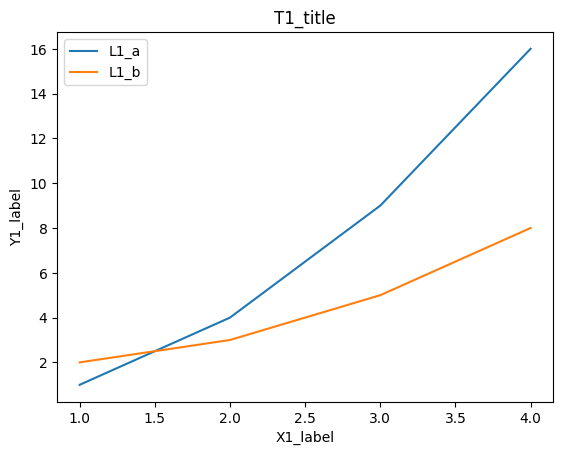
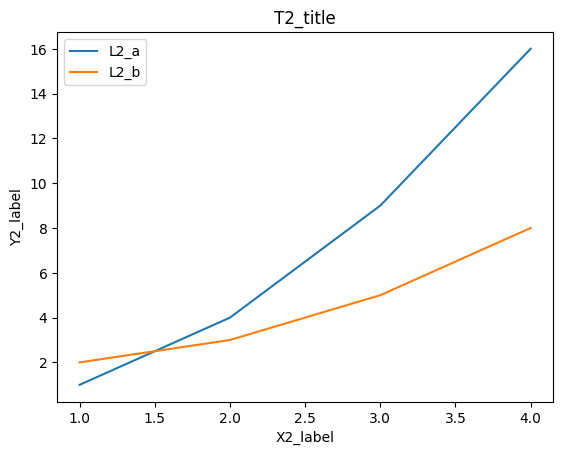

Recreate these plots in Python, in order.
import numpy as np
import matplotlib
import matplotlib.pyplot as plt
fig1, ax1 = plt.subplots(figsize=(6.4, 4.8))
ax1.plot([1, 2, 3, 4], [1, 4, 9, 16], label='L1_a')
ax1.plot([1, 2, 3, 4], [2, 3, 5, 8], label='L1_b')
ax1.set_title('T1_title')
ax1.set_xlabel('X1_label')
ax1.set_ylabel('Y1_label')
ax1.legend()
fig1.savefig('f30_a.pdf')
matplotlib.rcdefaults()
fig2, ax2 = plt.subplots(figsize=(6.4, 4.8))
ax2.plot([1, 2, 3, 4], [1, 4, 9, 16], label='L2_a')
ax2.plot([1, 2, 3, 4], [2, 3, 5, 8], label='L2_b')
ax2.set_title('T2_title')
ax2.set_xlabel('X2_label')
ax2.set_ylabel('Y2_label')
ax2.legend()
fig2.savefig('f30_b.pdf')
